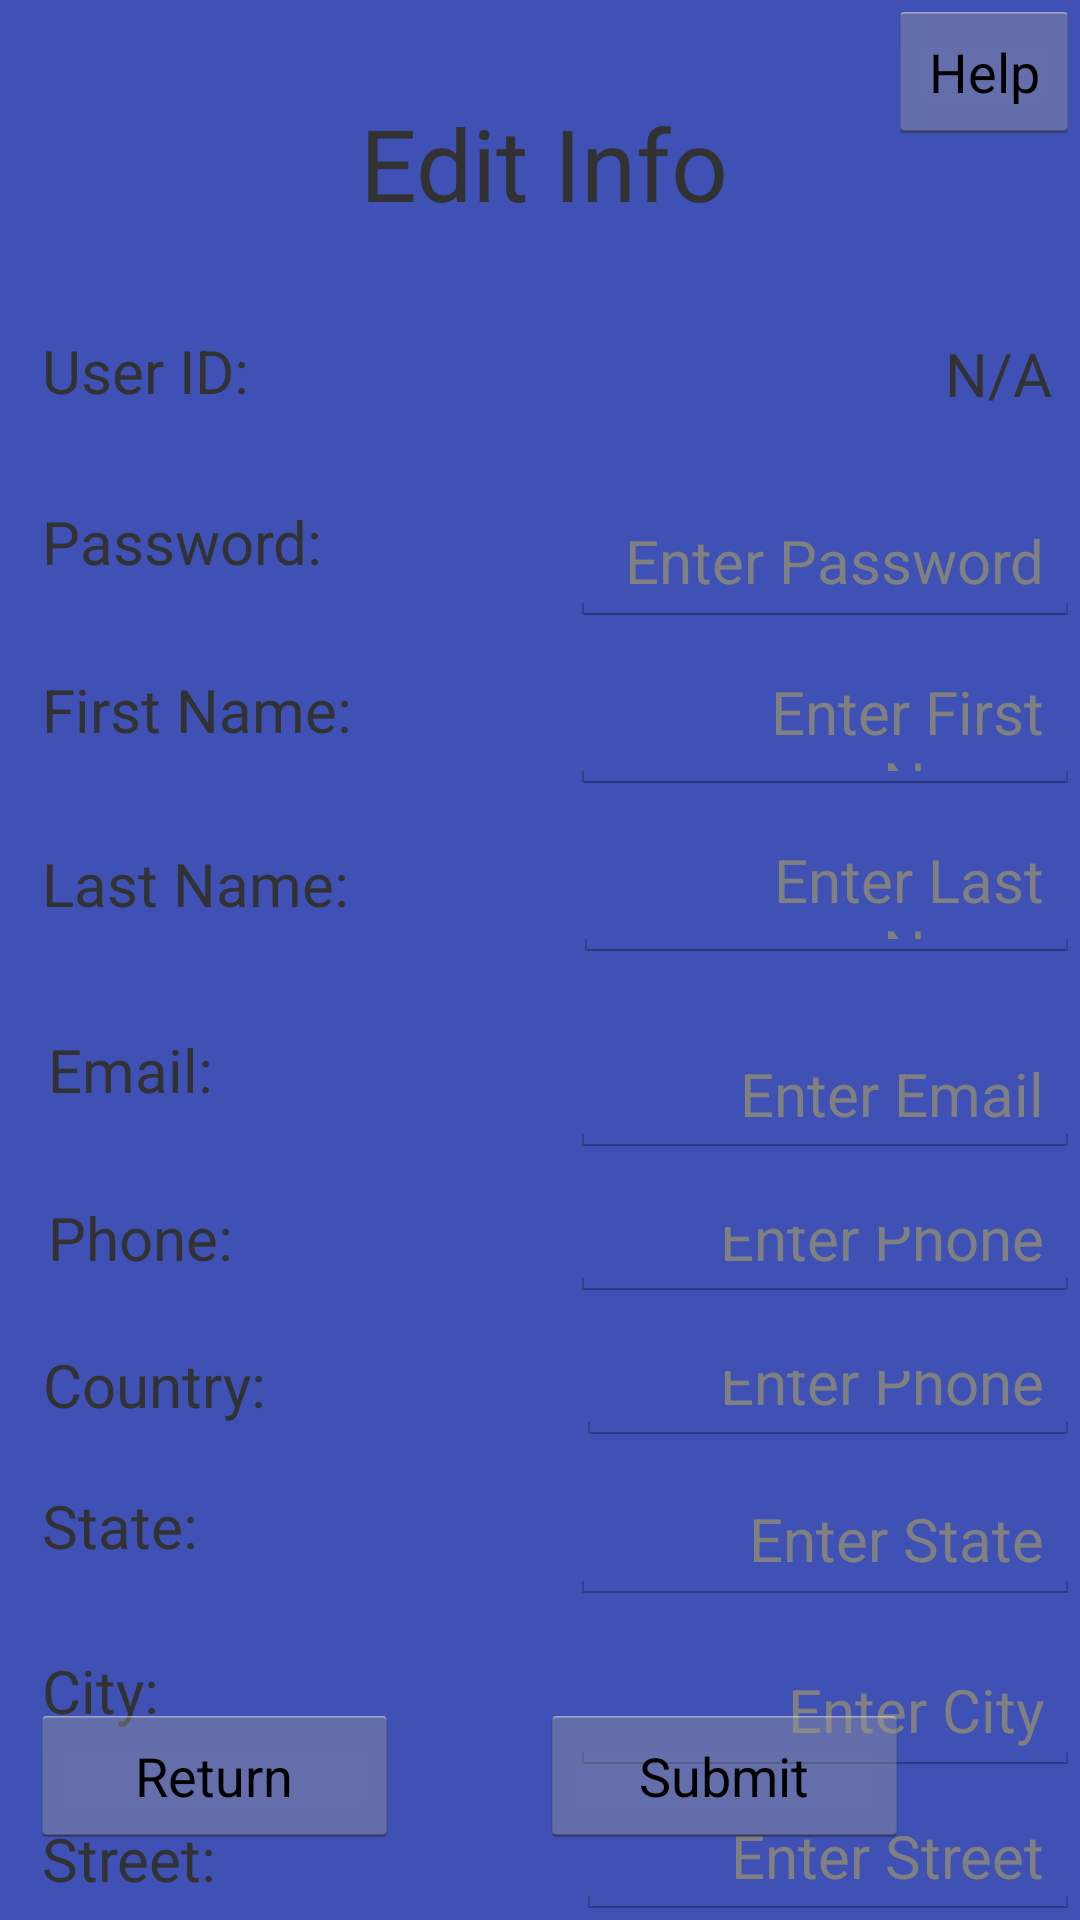

Reconstruct the res/layout file that produces this screen, plus the resources it refers to.
<!-- AndroidManifest.xml: application theme AppTheme -->
<!-- res/layout/edit_user_info.xml -->
<RelativeLayout xmlns:android="http://schemas.android.com/apk/res/android"

    xmlns:tools="http://schemas.android.com/tools"
    android:layout_width="match_parent"
    android:layout_height="match_parent"
    tools:context="com.NeuralNet.AzureCloud.EditUserInfo"
    android:background="@color/colorPrimary">

    <TextView
        android:id="@+id/aboutMeUserID4"
        android:layout_width="wrap_content"
        android:layout_height="42dp"
        android:layout_alignParentStart="true"
        android:layout_alignParentLeft="true"
        android:layout_alignParentTop="true"
        android:layout_marginStart="14dp"
        android:layout_marginLeft="14dp"
        android:layout_marginTop="110dp"
        android:text="User ID: "
        android:textSize="60px" />

    <TextView
        android:id="@+id/notAvailable"
        android:layout_width="80dp"
        android:layout_height="41dp"
        android:layout_alignParentStart="true"
        android:layout_alignParentLeft="true"
        android:layout_alignParentTop="true"
        android:layout_marginStart="315dp"
        android:layout_marginLeft="315dp"
        android:layout_marginTop="111dp"
        android:text="N/A"
        android:textSize="60px" />

    <TextView
        android:id="@+id/aboutMePassword4"
        android:layout_width="122dp"
        android:layout_height="44dp"
        android:layout_alignParentStart="true"
        android:layout_alignParentLeft="true"
        android:layout_alignParentTop="true"
        android:layout_marginStart="14dp"
        android:layout_marginLeft="14dp"
        android:layout_marginTop="167dp"
        android:text="Password: "
        android:textSize="60px" />

    <TextView
        android:id="@+id/aboutMeFirstName4"
        android:layout_width="wrap_content"
        android:layout_height="42dp"
        android:layout_alignParentStart="true"
        android:layout_alignParentLeft="true"
        android:layout_alignParentTop="true"
        android:layout_marginStart="14dp"
        android:layout_marginLeft="14dp"
        android:layout_marginTop="223dp"
        android:text="First Name: "
        android:textSize="60px" />

    <TextView
        android:id="@+id/aboutMeLastName4"
        android:layout_width="wrap_content"
        android:layout_height="42dp"
        android:layout_alignParentStart="true"
        android:layout_alignParentLeft="true"
        android:layout_alignParentTop="true"
        android:layout_marginStart="14dp"
        android:layout_marginLeft="14dp"
        android:layout_marginTop="281dp"
        android:text="Last Name: "
        android:textSize="60px" />

    <TextView
        android:id="@+id/aboutMeEmail4"
        android:layout_width="wrap_content"
        android:layout_height="42dp"
        android:layout_alignParentStart="true"
        android:layout_alignParentLeft="true"
        android:layout_alignParentTop="true"
        android:layout_marginStart="16dp"
        android:layout_marginLeft="16dp"
        android:layout_marginTop="343dp"
        android:text="Email: "
        android:textAlignment="center"
        android:textSize="60px" />

    <TextView
        android:id="@+id/aboutMePhoneNumber4"
        android:layout_width="wrap_content"
        android:layout_height="42dp"
        android:layout_alignParentStart="true"
        android:layout_alignParentLeft="true"
        android:layout_alignParentTop="true"
        android:layout_marginStart="16dp"
        android:layout_marginLeft="16dp"
        android:layout_marginTop="399dp"
        android:text="Phone: "
        android:textAlignment="center"
        android:textSize="60px" />

    <TextView
        android:id="@+id/countryTextView"
        android:layout_width="wrap_content"
        android:layout_height="42dp"
        android:layout_alignParentStart="true"
        android:layout_alignParentLeft="true"
        android:layout_alignParentTop="true"
        android:layout_marginStart="14dp"
        android:layout_marginLeft="14dp"
        android:layout_marginTop="448dp"
        android:text="Country: "
        android:textAlignment="center"
        android:textSize="60px" />

    <TextView
        android:id="@+id/editUserInfoTitle"
        android:layout_width="180dp"
        android:layout_height="65dp"
        android:layout_alignParentStart="true"
        android:layout_alignParentLeft="true"
        android:layout_alignParentTop="true"
        android:layout_marginStart="120dp"
        android:layout_marginLeft="120dp"
        android:layout_marginTop="32dp"
        android:text="Edit Info"
        android:textSize="100px" />


    <EditText
        android:id="@+id/editPassword"
        android:layout_width="209dp"
        android:layout_height="43dp"
        android:layout_alignParentStart="true"
        android:layout_alignParentLeft="true"
        android:layout_alignParentTop="true"
        android:layout_marginStart="190dp"
        android:layout_marginLeft="190dp"
        android:layout_marginTop="166dp"
        android:hint="Enter Password"
        android:textAlignment="textEnd"
        android:textSize="60px" />

    <EditText
        android:id="@+id/editFirstName"
        android:layout_width="209dp"
        android:layout_height="43dp"
        android:layout_alignParentStart="true"
        android:layout_alignParentLeft="true"
        android:layout_alignParentTop="true"
        android:layout_marginStart="190dp"
        android:layout_marginLeft="190dp"
        android:layout_marginTop="222dp"
        android:hint="Enter First Name"
        android:textAlignment="textEnd"
        android:textSize="60px" />

    <EditText
        android:id="@+id/editLastName"
        android:layout_width="209dp"
        android:layout_height="43dp"
        android:layout_alignParentStart="true"
        android:layout_alignParentLeft="true"
        android:layout_alignParentTop="true"
        android:layout_marginStart="191dp"
        android:layout_marginLeft="191dp"
        android:layout_marginTop="278dp"
        android:hint="Enter Last Name"
        android:textAlignment="textEnd"
        android:textSize="60px" />

    <EditText
        android:id="@+id/editEmail"
        android:layout_width="210dp"
        android:layout_height="wrap_content"
        android:layout_alignParentStart="true"
        android:layout_alignParentLeft="true"
        android:layout_alignParentTop="true"
        android:layout_marginStart="190dp"
        android:layout_marginLeft="190dp"
        android:layout_marginTop="344dp"
        android:hint="Enter Email"
        android:textAlignment="textEnd"
        android:textSize="60px" />

    <EditText
        android:id="@+id/editPhone"
        android:layout_width="209dp"
        android:layout_height="32dp"
        android:layout_alignParentStart="true"
        android:layout_alignParentLeft="true"
        android:layout_alignParentTop="true"
        android:layout_marginStart="190dp"
        android:layout_marginLeft="190dp"
        android:layout_marginTop="402dp"
        android:hint="Enter Phone"
        android:textAlignment="textEnd"
        android:textSize="60px" />

    <EditText
        android:id="@+id/editCountry"
        android:layout_width="209dp"
        android:layout_height="32dp"
        android:layout_alignParentStart="true"
        android:layout_alignParentLeft="true"
        android:layout_alignParentTop="true"
        android:layout_marginStart="192dp"
        android:layout_marginLeft="192dp"
        android:layout_marginTop="450dp"
        android:hint="Enter Phone"
        android:textAlignment="textEnd"
        android:textSize="60px" />

    <EditText
        android:id="@+id/editState"
        android:layout_width="209dp"
        android:layout_height="43dp"
        android:layout_alignParentStart="true"
        android:layout_alignParentLeft="true"
        android:layout_alignParentTop="true"
        android:layout_marginStart="190dp"
        android:layout_marginLeft="190dp"
        android:layout_marginTop="492dp"
        android:hint="Enter State"
        android:textAlignment="textEnd"
        android:textSize="60px" />

    <TextView
        android:id="@+id/editUserCountry"
        android:layout_width="wrap_content"
        android:layout_height="42dp"
        android:layout_alignParentStart="true"
        android:layout_alignParentLeft="true"
        android:layout_alignParentTop="true"
        android:layout_marginStart="14dp"
        android:layout_marginLeft="14dp"
        android:layout_marginTop="495dp"
        android:text="State: "
        android:textSize="60px" />

    <TextView
        android:id="@+id/aboutMeCity4"
        android:layout_width="wrap_content"
        android:layout_height="42dp"
        android:layout_alignParentStart="true"
        android:layout_alignParentLeft="true"
        android:layout_alignParentTop="true"
        android:layout_marginStart="14dp"
        android:layout_marginLeft="14dp"
        android:layout_marginTop="550dp"
        android:text="City: "
        android:textSize="60px" />

    <TextView
        android:id="@+id/aboutMeStreet4"
        android:layout_width="wrap_content"
        android:layout_height="42dp"
        android:layout_alignParentStart="true"
        android:layout_alignParentLeft="true"
        android:layout_alignParentTop="true"
        android:layout_marginStart="14dp"
        android:layout_marginLeft="14dp"
        android:layout_marginTop="606dp"
        android:text="Street: "
        android:textSize="60px" />

    <EditText
        android:id="@+id/editStreet"
        android:layout_width="209dp"
        android:layout_height="43dp"
        android:layout_alignParentStart="true"
        android:layout_alignParentLeft="true"
        android:layout_alignParentTop="true"
        android:layout_marginStart="192dp"
        android:layout_marginLeft="192dp"
        android:layout_marginTop="605dp"
        android:hint="Enter Street"
        android:textAlignment="textEnd"
        android:textSize="60px" />

    <EditText
        android:id="@+id/editCity"
        android:layout_width="209dp"
        android:layout_height="43dp"
        android:layout_alignParentStart="true"
        android:layout_alignParentLeft="true"
        android:layout_alignParentTop="true"
        android:layout_marginStart="190dp"
        android:layout_marginLeft="190dp"
        android:layout_marginTop="549dp"
        android:hint="Enter City"
        android:textAlignment="textEnd"
        android:textSize="60px" />

    <Button
        android:id="@+id/submitUserInfoBtn"
        android:layout_width="123dp"
        android:layout_height="wrap_content"
        android:layout_alignParentEnd="true"
        android:layout_alignParentRight="true"
        android:layout_alignParentBottom="true"
        android:layout_marginEnd="57dp"
        android:layout_marginRight="57dp"
        android:layout_marginBottom="24dp"
        android:text="Submit"
        android:visibility="visible" />

    <Button
        android:id="@+id/editUserReturnBtn"
        android:layout_width="123dp"
        android:layout_height="wrap_content"
        android:layout_alignParentEnd="true"
        android:layout_alignParentRight="true"
        android:layout_alignParentBottom="true"
        android:layout_marginEnd="227dp"
        android:layout_marginRight="227dp"
        android:layout_marginBottom="24dp"
        android:text="Return"
        android:visibility="visible" />

    <Button
        android:id="@+id/helpBtn"
        android:layout_width="wrap_content"
        android:layout_height="wrap_content"
        android:layout_alignParentRight="true"
        android:text="Help" />


</RelativeLayout>
<!-- resources referenced by this layout -->
<resources>
  <color name="colorPrimary">#3F51B5</color>
  <style name="AppTheme" parent="android:Theme.Holo.Light.NoActionBar">
  
      </style>
</resources>
